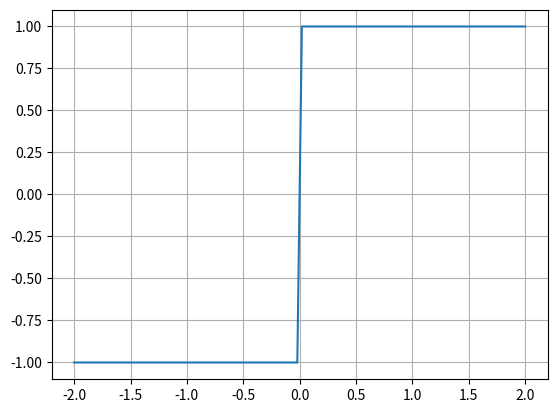

Here is the Python script that generated this plot:
# Problem 5: Plotting Piecewise Functions
import numpy as np
import matplotlib.pyplot as plt

x = np.linspace(-2, 2, 100)
y = np.where(x < 0, -1, 1)
plt.plot(x, y)
plt.grid(True)
plt.show()
